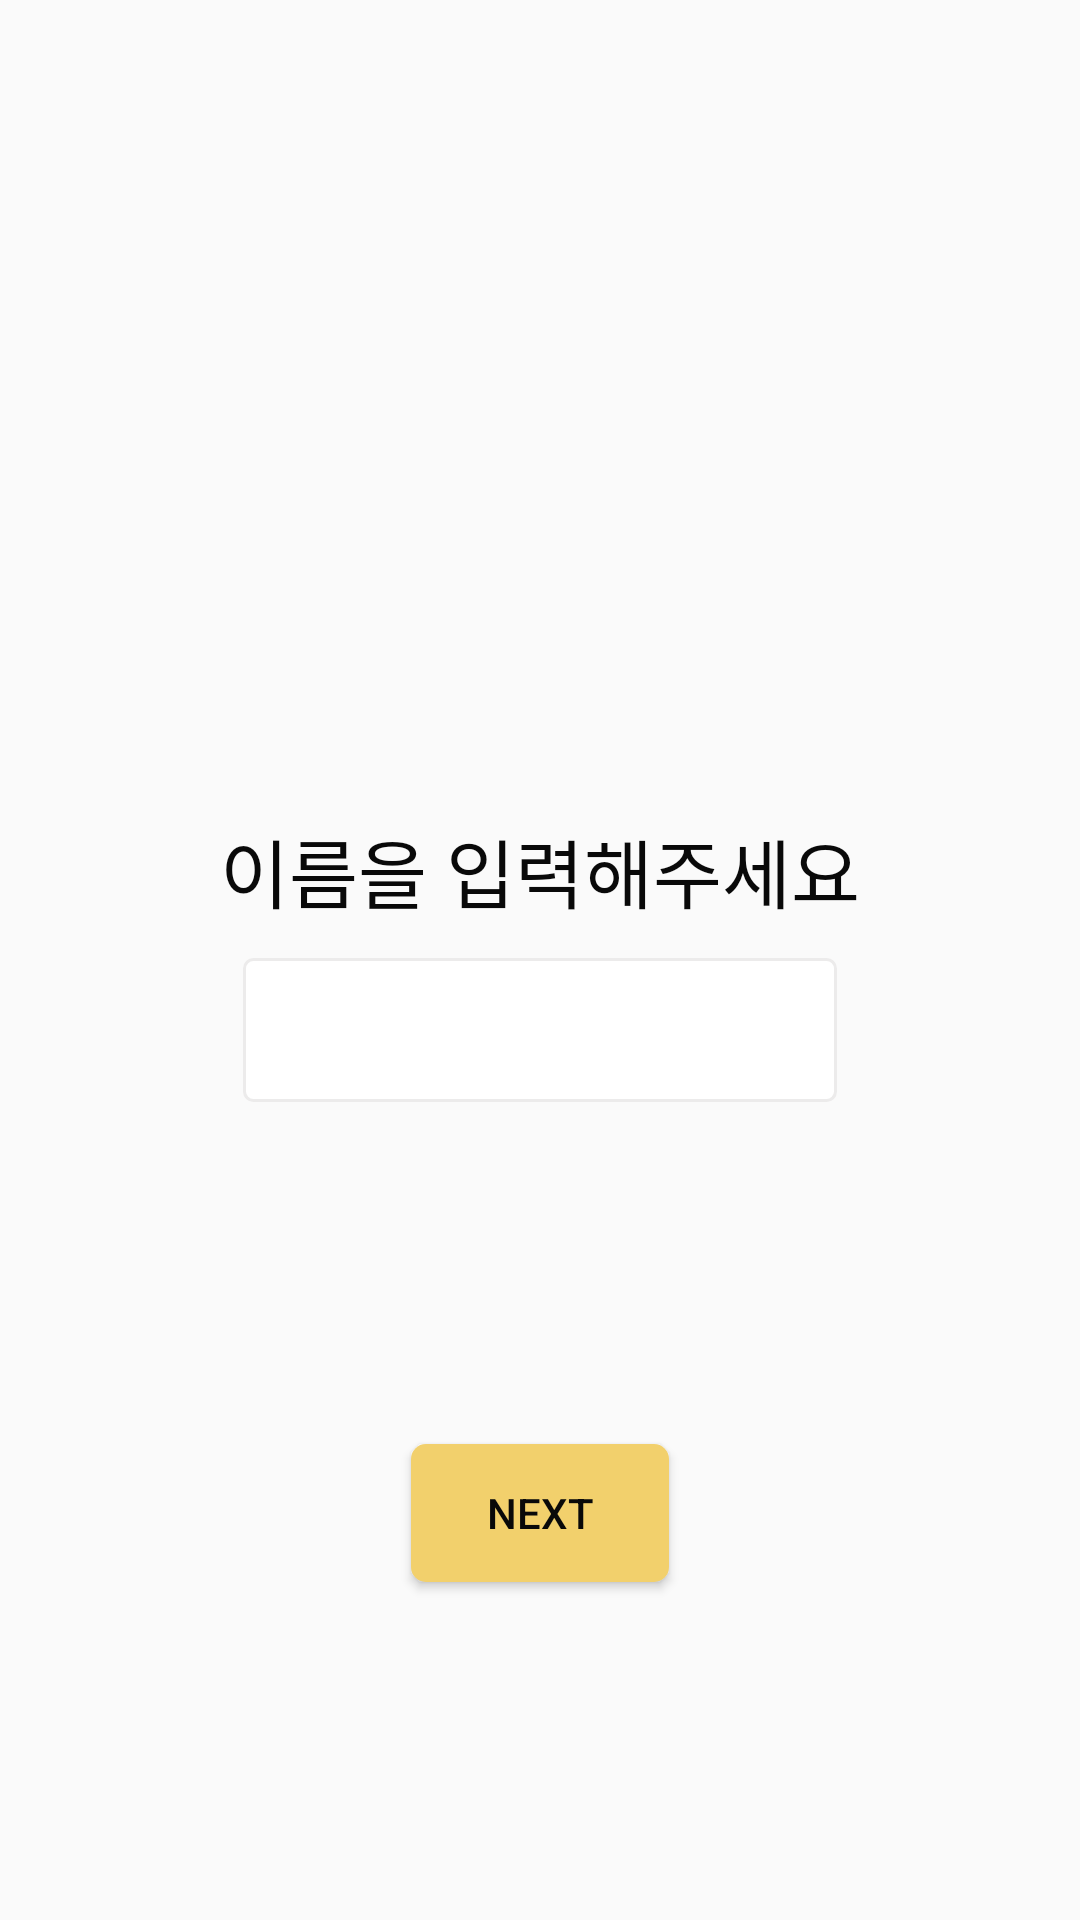

The Android layout XML behind this screen, and the referenced resources:
<!-- AndroidManifest.xml: application theme Theme.ST_w3_activity -->
<!-- res/layout/activity_name.xml -->
<?xml version="1.0" encoding="utf-8"?>
<androidx.constraintlayout.widget.ConstraintLayout xmlns:android="http://schemas.android.com/apk/res/android"
    xmlns:app="http://schemas.android.com/apk/res-auto"
    xmlns:tools="http://schemas.android.com/tools"
    android:layout_width="match_parent"
    android:layout_height="match_parent"
    tools:context=".NameActivity">

    <androidx.constraintlayout.widget.ConstraintLayout
        android:id="@+id/name_center_ll"
        android:layout_width="wrap_content"
        android:layout_height="wrap_content"
        app:layout_constraintStart_toStartOf="parent"
        app:layout_constraintEnd_toEndOf="parent"
        app:layout_constraintTop_toTopOf="parent"
        app:layout_constraintBottom_toBottomOf="parent">
        <TextView
            android:id="@+id/name_name_tv"
            android:layout_width="wrap_content"
            android:layout_height="wrap_content"
            android:text="이름을 입력해주세요"
            android:textSize="25sp"
            android:textColor="@color/darkgray"
            app:layout_constraintStart_toStartOf="parent"
            app:layout_constraintTop_toTopOf="parent"
            app:layout_constraintBottom_toTopOf="@id/name_name_et"/>
        <EditText
            android:id="@+id/name_name_et"
            android:layout_width="200dp"
            android:layout_height="50dp"
            android:background="@drawable/bg_morning_et"
            android:gravity="center"
            android:layout_marginTop="10dp"
            app:layout_constraintTop_toBottomOf="@id/name_name_tv"
            app:layout_constraintStart_toStartOf="parent"
            app:layout_constraintEnd_toEndOf="parent" />
    </androidx.constraintlayout.widget.ConstraintLayout>

    <Button
        android:id="@+id/name_next_bt"
        android:layout_width="wrap_content"
        android:layout_height="wrap_content"
        android:text="NEXT"
        android:textColor="@color/darkgray"
        android:background="@drawable/bg_next_bt"
        app:layout_constraintStart_toStartOf="parent"
        app:layout_constraintEnd_toEndOf="parent"
        app:layout_constraintTop_toBottomOf="@id/name_center_ll"
        app:layout_constraintBottom_toBottomOf="parent"/>
</androidx.constraintlayout.widget.ConstraintLayout>
<!-- resources referenced by this layout -->
<resources>
  <color name="darkgray">#090909</color>
  <!-- drawable bg_morning_et (drawable) -->
  <?xml version="1.0" encoding="utf-8"?>
  <layer-list xmlns:android="http://schemas.android.com/apk/res/android" >
  
      <item
          android:bottom="1dp"
          android:left="1dp"
          android:right="1dp"
          android:top="1dp">
          <shape android:shape="rectangle" >
              <stroke
                  android:width="1dp"
                  android:color="#ECEBEB" />
              <solid android:color="#FFF" />
              <corners android:radius="3dp" />
          </shape>
      </item>
  </layer-list>
  <!-- drawable bg_next_bt (drawable) -->
  <?xml version="1.0" encoding="utf-8"?>
  <layer-list xmlns:android="http://schemas.android.com/apk/res/android" >
  
      <item
          android:bottom="1dp"
          android:left="1dp"
          android:right="1dp"
          android:top="1dp">
          <shape android:shape="rectangle" >
              <solid android:color="@color/dark_yellow" />
              <corners android:radius="5dp" />
          </shape>
      </item>
  </layer-list>
  <style name="Theme.ST_w3_activity" parent="Theme.AppCompat.DayNight.NoActionBar">
          
          <item name="colorPrimary">@color/white</item>
          <item name="colorPrimaryVariant">@color/dark_yellow</item>
          <item name="colorOnPrimary">@color/white</item>
          
          <item name="colorSecondary">@color/teal_200</item>
          <item name="colorSecondaryVariant">@color/teal_700</item>
          <item name="colorOnSecondary">@color/black</item>
          
          <item name="android:statusBarColor" tools:targetApi="l">?attr/colorPrimaryVariant</item>
          
      </style>
  <color name="dark_yellow">#f2d06c</color>
  <color name="white">#FFFFFFFF</color>
  <color name="teal_200">#FF03DAC5</color>
  <color name="teal_700">#FF018786</color>
  <color name="black">#FF000000</color>
</resources>
